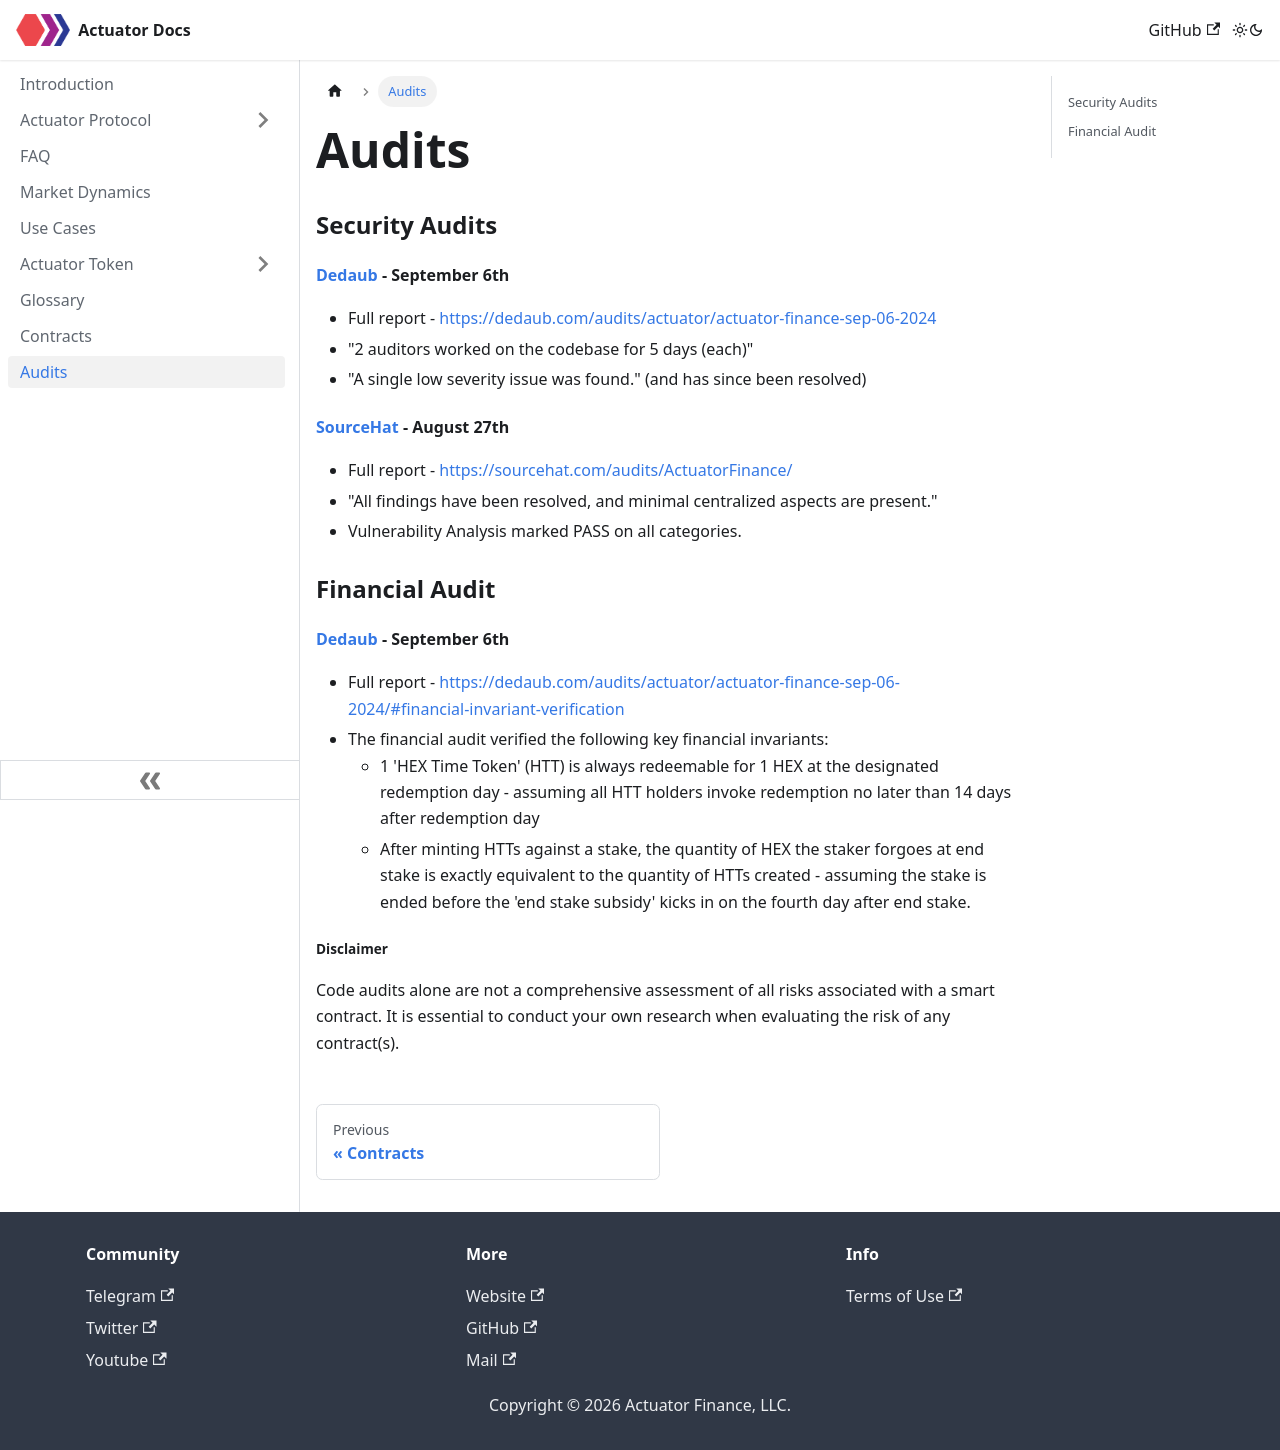

repository: actuator-finance/Actuator-Docs · page: audits.html · generator: docusaurus

---
sidebar_position: 9
---

# Audits

### Security Audits
#### [Dedaub](https://dedaub.com/) - September 6th
- Full report - [https://dedaub.com/audits/actuator/actuator-finance-sep-06-2024](https://dedaub.com/audits/actuator/actuator-finance-sep-06-2024)
- "2 auditors worked on the codebase for 5 days (each)"
- "A single low severity issue was found." (and has since been resolved)

#### [SourceHat](https://sourcehat.com/) - August 27th
- Full report - [https://sourcehat.com/audits/ActuatorFinance/](https://sourcehat.com/audits/ActuatorFinance/)
- "All findings have been resolved, and minimal centralized aspects are present."
- Vulnerability Analysis marked PASS on all categories.

<!-- SourceHat completed an audit of the Actuator contracts on August 27th. The report can be found here: https://sourcehat.com/audits/ActuatorFinance/ -->

### Financial Audit
#### [Dedaub](https://dedaub.com/) - September 6th
- Full report - [https://dedaub.com/audits/actuator/actuator-finance-sep-06-2024/#financial-invariant-verification](https://dedaub.com/audits/actuator/actuator-finance-sep-06-2024/#financial-invariant-verification)
- The financial audit verified the following key financial invariants: 
  - 1 'HEX Time Token' (HTT) is always redeemable for 1 HEX at the designated redemption day - assuming all HTT holders invoke redemption no later than 14 days after redemption day
  - After minting HTTs against a stake, the quantity of HEX the staker forgoes at end stake is exactly equivalent to the quantity of HTTs created - assuming the stake is ended before the 'end stake subsidy' kicks in on the fourth day after end stake.



###### Disclaimer
Code audits alone are not a comprehensive assessment of all risks associated with a smart contract. It is essential to conduct your own research when evaluating the risk of any contract(s).
